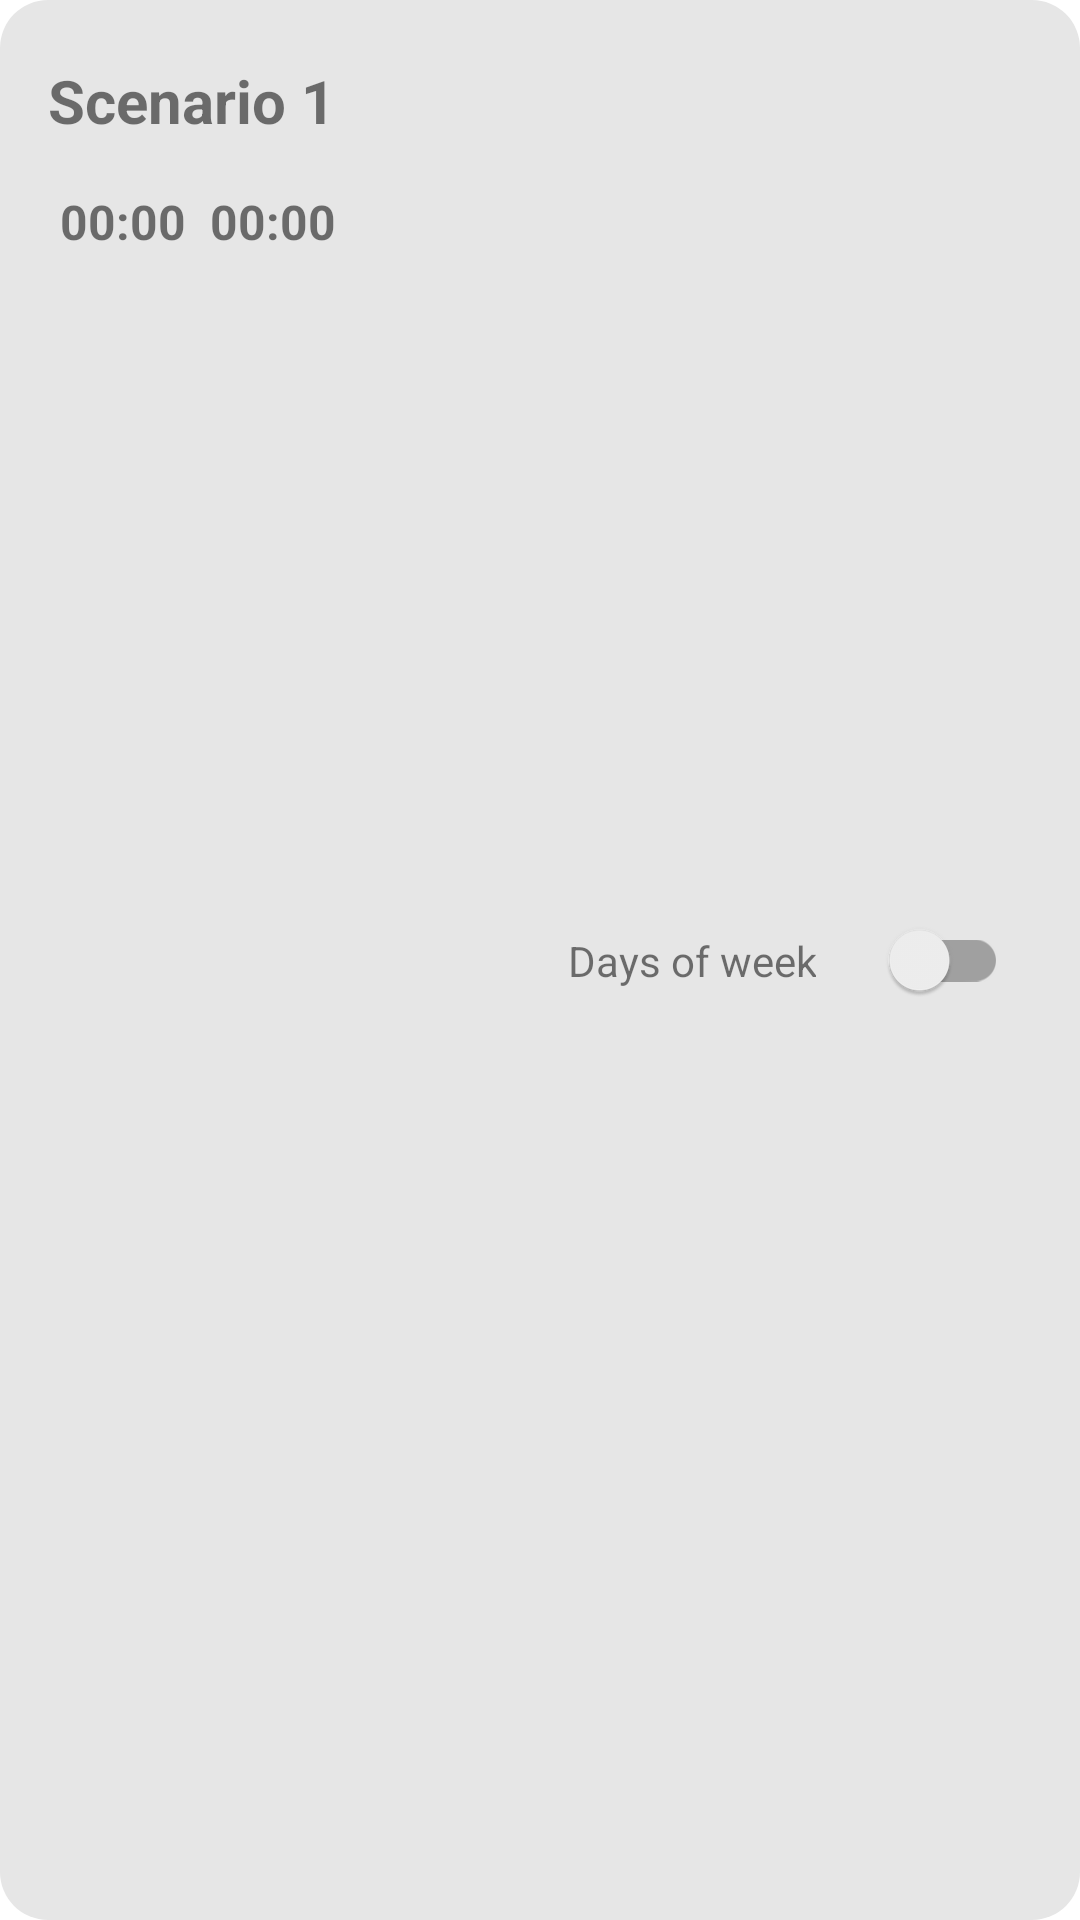

The Android layout XML behind this screen, and the referenced resources:
<!-- AndroidManifest.xml: application theme Theme.VolumeControl -->
<!-- res/layout/fragment_scenario.xml -->
<layout
    xmlns:android="http://schemas.android.com/apk/res/android"
    xmlns:app="http://schemas.android.com/apk/res-auto">
    <androidx.constraintlayout.widget.ConstraintLayout
    android:id="@+id/list_item_layout"
    android:layout_width="match_parent"
    android:layout_height="110dp"
    android:layout_marginHorizontal="@dimen/long_margin"
    android:layout_marginVertical="@dimen/short_margin"
    android:paddingLeft="@dimen/long_margin"
        android:paddingRight="@dimen/long_margin"
    android:elevation="@dimen/short_margin"
    android:background="@drawable/bg_scenario_item"
    android:backgroundTint="@color/app_secondary">

        <TextView
            app:layout_constraintTop_toTopOf="parent"
            app:layout_constraintBottom_toTopOf="@id/timeLayout"
            android:layout_width="wrap_content"
            android:textSize="@dimen/vBig_text"
            android:textStyle="bold"
            android:layout_marginTop="@dimen/vLong_margin"
            android:text="@string/default_scenario_name"
            android:layout_height="wrap_content"
            app:layout_constraintStart_toStartOf="parent"
            android:id="@+id/tvScenarioName"/>
    <LinearLayout
        android:id="@+id/timeLayout"
        android:layout_width="wrap_content"
        android:layout_height="wrap_content"
        android:orientation="horizontal"
        app:layout_constraintTop_toBottomOf="@id/tvScenarioName"
        android:layout_marginTop="12dp"
        app:layout_constraintStart_toStartOf="parent">

    <TextView
        android:layout_margin="@dimen/vShort_margin"
        android:id="@+id/tvStartTime"
        android:textStyle="bold"
        android:textSize="@dimen/big_text"
        android:text="@string/start_time"
        android:layout_width="wrap_content"
        android:layout_height="wrap_content" />
        <ImageView
            android:layout_width="wrap_content"
            android:layout_height="wrap_content"
            android:layout_gravity="center"
            android:src="@drawable/icon_time_splitter"
            />
        <TextView
            android:layout_margin="@dimen/vShort_margin"
            android:id="@+id/tvEndTime"
            android:textSize="@dimen/big_text"
            android:textStyle="bold"
        android:text="@string/start_time"
        android:layout_width="wrap_content"
        android:layout_height="wrap_content"/>
    </LinearLayout>

        <TextView
            android:id="@+id/tvDaysofWeek"
            android:text="@string/days_of_week"
            android:textAlignment="textEnd"
            android:layout_width="wrap_content"
            android:layout_height="wrap_content"
            app:layout_constraintEnd_toStartOf="@id/btnSwitch"
            app:layout_constraintTop_toTopOf="parent"
            app:layout_constraintBottom_toBottomOf="parent"
            android:layout_marginStart="@dimen/vvLong_margin"
            android:layout_marginEnd="@dimen/long_margin"
            />

    <androidx.appcompat.widget.SwitchCompat
        android:layout_width="wrap_content"
        android:layout_height="wrap_content"
        android:id="@+id/btnSwitch"
        android:layout_marginEnd="@dimen/short_margin"
        app:layout_constraintTop_toTopOf="parent"
        app:layout_constraintBottom_toBottomOf="parent"
        app:layout_constraintEnd_toEndOf="parent"/>

</androidx.constraintlayout.widget.ConstraintLayout></layout>
<!-- resources referenced by this layout -->
<resources>
  <color name="app_secondary">#e6e6e6</color>
  <dimen name="big_text">16sp</dimen>
  <dimen name="long_margin">16dp</dimen>
  <dimen name="short_margin">8dp</dimen>
  <dimen name="vBig_text">20sp</dimen>
  <dimen name="vLong_margin">20dp</dimen>
  <dimen name="vShort_margin">4dp</dimen>
  <dimen name="vvLong_margin">24dp</dimen>
  <!-- drawable bg_scenario_item (drawable) -->
  <?xml version="1.0" encoding="utf-8"?>
  <shape xmlns:android="http://schemas.android.com/apk/res/android"
      android:shape="rectangle">
      <corners android:radius="@dimen/long_margin"/>
  
  </shape>
  <string name="days_of_week">Days of week</string>
  <string name="default_scenario_name">Scenario 1</string>
  <string name="start_time">00:00</string>
  <style name="Theme.VolumeControl" parent="Theme.MaterialComponents.DayNight.DarkActionBar">
          
          <item name="colorPrimary">@color/purple_500</item>
          <item name="colorPrimaryVariant">@color/purple_700</item>
          <item name="colorOnPrimary">@color/white</item>
          
          <item name="colorSecondary">@color/teal_200</item>
          <item name="colorSecondaryVariant">@color/teal_700</item>
          <item name="colorOnSecondary">@color/black</item>
          
          <item name="android:statusBarColor" tools:targetApi="l">@color/app_primary</item>
          
      </style>
  <color name="purple_500">#FF6200EE</color>
  <color name="purple_700">#FF3700B3</color>
  <color name="white">#FFFFFFFF</color>
  <color name="teal_200">#FF03DAC5</color>
  <color name="teal_700">#FF018786</color>
  <color name="black">#FF000000</color>
  <color name="app_primary">#8360c3</color>
</resources>
